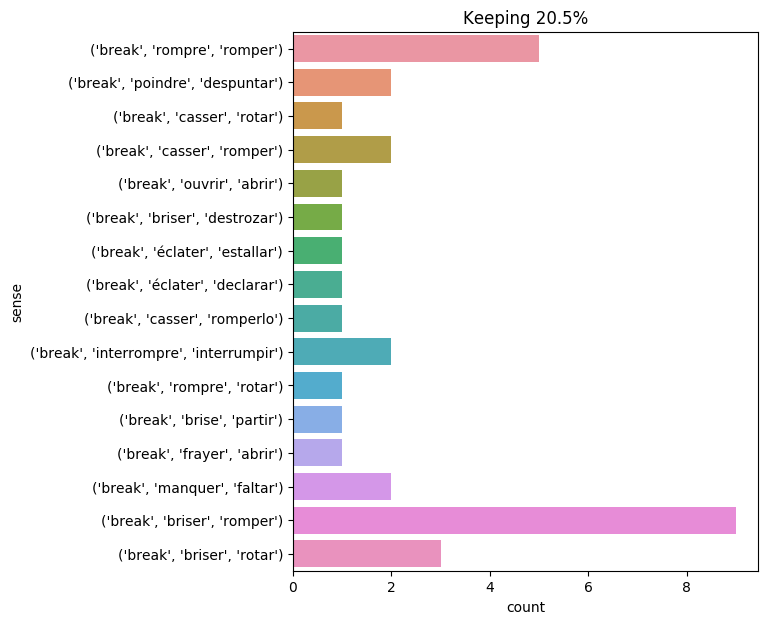

The file beside this chart, header and first rows:
text, ind, sense, label
then she broke the silence to cry out ,, 2, ('break', 'rompre', 'romper'), 0
" it is enough to break one 's heart ! "…, 5, ('break', 'brise', 'partir'), 1
" listen to me , my dear girl , " said t…, 24, ('break', 'manquer', 'faltar'), 2
" will you let me try ? " said the boy ,…, 17, ('break', 'casser', 'romperlo'), 3
do not cast yourself against such a rock…, 11, ('break', 'briser', 'romper'), 4
herbert was not mistaken : he broke the …, 6, ('break', 'briser', 'romper'), 4
miss adele , a ward he had , was put to …, 14, ('break', 'rompre', 'romper'), 0
" only grazed a little , " replied d’art…, 33, ('break', 'ouvrir', 'abrir'), 5
" then mr . rochester was at home when t…, 11, ('break', 'éclater', 'declarar'), 6
laporte broke the seal , and placed the …, 1, ('break', 'rompre', 'romper'), 0
he grew deadly pale , placed his hand up…, 14, ('break', 'briser', 'romper'), 4
at six o'clock day began to break , and …, 6, ('break', 'poindre', 'despuntar'), 7
mousqueton collected a store of crusts ;…, 40, ('break', 'rompre', 'romper'), 0
all four , besides , immediately broke o…, 6, ('break', 'interrompre', 'interrumpir'), 8
" but it is our own boat ! she has broke…, 10, ('break', 'rompre', 'rotar'), 9
it was indeed the canoe , of which the r…, 12, ('break', 'briser', 'rotar'), 10
" this time , " said athos , first break…, 9, ('break', 'interrompre', 'interrumpir'), 8
the nautilus broke these waters with the…, 2, ('break', 'briser', 'romper'), 4
as the rochellais who guarded the bastio…, 35, ('break', 'briser', 'destrozar'), 11
" if you had been contented with drinkin…, 16, ('break', 'casser', 'rotar'), 12
they first broke the ore into little pie…, 2, ('break', 'casser', 'romper'), 13
unfortunately , there was one circumstan…, 35, ('break', 'briser', 'rotar'), 10
at length they reached the tent , lit a …, 34, ('break', 'briser', 'romper'), 4
and springing backward , he broke his sw…, 5, ('break', 'casser', 'romper'), 13
" the queen became exceedingly red , and…, 14, ('break', 'briser', 'rotar'), 10
" frightful ! frightful ! " murmured ath…, 11, ('break', 'briser', 'romper'), 4
your own fortune will make you independe…, 23, ('break', 'manquer', 'faltar'), 2
in a kind of little bay , created by a p…, 15, ('break', 'briser', 'romper'), 4
at length milady could hold out no longe…, 10, ('break', 'rompre', 'romper'), 0
meanwhile the king , who , with more rea…, 72, ('break', 'éclater', 'estallar'), 14
" from her majesty ! " said buckingham ,…, 20, ('break', 'briser', 'romper'), 4
this accident happened around five o'clo…, 16, ('break', 'poindre', 'despuntar'), 7
" and i have the honor of assuring you t…, 28, ('break', 'briser', 'romper'), 4
at this instant the river of lava , afte…, 10, ('break', 'frayer', 'abrir'), 15
